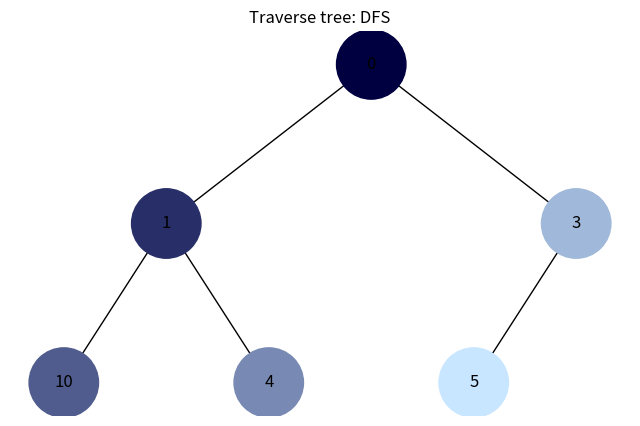
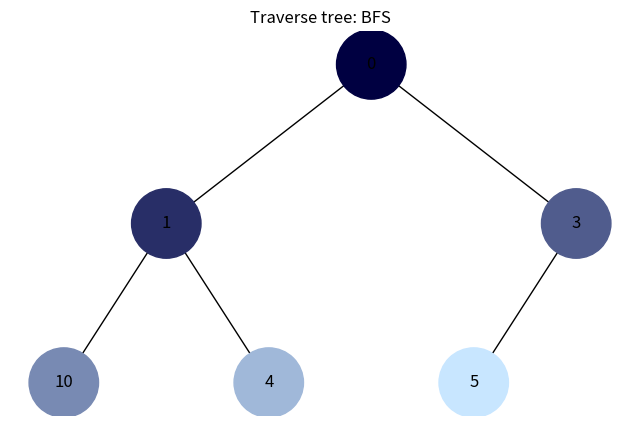

These figures' Python source, in order:
import uuid
import heapq
from collections import deque

import networkx as nx
import matplotlib.pyplot as plt


class Node:
    def __init__(self, key, color="skyblue"):
        self.left = None
        self.right = None
        self.val = key
        self.color = color  # Додатковий аргумент для зберігання кольору вузла
        self.id = str(uuid.uuid4())  # Унікальний ідентифікатор для кожного вузла


def add_edges(graph, node, pos, x=0, y=0, layer=1):
    if node is not None:
        graph.add_node(node.id, color=node.color, label=node.val)  # Використання id та збереження значення вузла
        if node.left:
            graph.add_edge(node.id, node.left.id)
            l = x - 1 / 2 ** layer
            pos[node.left.id] = (l, y - 1)
            l = add_edges(graph, node.left, pos, x=l, y=y - 1, layer=layer + 1)
        if node.right:
            graph.add_edge(node.id, node.right.id)
            r = x + 1 / 2 ** layer
            pos[node.right.id] = (r, y - 1)
            r = add_edges(graph, node.right, pos, x=r, y=y - 1, layer=layer + 1)
    return graph


def draw_tree(tree_root, algo_name: str):
    tree = nx.DiGraph()
    pos = {tree_root.id: (0, 0)}
    tree = add_edges(tree, tree_root, pos)

    colors = [node[1]['color'] for node in tree.nodes(data=True)]
    labels = {node[0]: node[1]['label'] for node in tree.nodes(data=True)}  # Використовуйте значення вузла для міток

    fig = plt.figure(figsize=(8, 5))
    # added displayed title
    fig.canvas.manager.set_window_title(f"{algo_name} Visualization")
    plt.title(f"Traverse tree: {algo_name}")

    nx.draw(tree, pos=pos, labels=labels, arrows=False, node_size=2500, node_color=colors)


def generate_gradient(start_color, end_color, steps):
    """
    Generates a list of RGB colors between two given colors.
    Steps corresponds to the number of nodes
    """
    gradient = []

    for i in range(steps):
        t = i / (steps - 1)  # the mixing factor
        # interpolate each channel
        r = int(start_color[0] + (end_color[0] - start_color[0]) * t)
        g = int(start_color[1] + (end_color[1] - start_color[1]) * t)
        b = int(start_color[2] + (end_color[2] - start_color[2]) * t)
        # Normalize by dividing by 255.0 to get range 0.0 - 1.0
        gradient.append((r/255.0, g/255.0, b/255.0))

    return gradient


def dfs_colors(root: Node, gradient):
    """
    Change the color of nodes according DFS algorithm
    """
    if root is None:
        return

    stack = [root]
    step = 0

    while stack:
        node = stack.pop()
        node.color = gradient[step]
        step += 1

        if node.right:
            stack.append(node.right)

        if node.left:
            stack.append(node.left)


def bfs_colors(root: Node, gradient):
    """
    Change the color of nodes according BFS algorithm
    """
    if root is None:
        return

    queue = deque([root])
    step = 0

    while queue:
        node = queue.popleft()
        node.color = gradient[step]
        step += 1

        if node.left:
            queue.append(node.left)

        if node.right:
            queue.append(node.right)


def convert_heap_to_tree(heap):
    if not heap:  # empty heap
        return
    # preinitialize nodes without left/right children
    nodes = [Node(val) for val in heap]
    size = len(nodes)

    idx = 0
    last_parent_idx = (size - 2) / 2

    while idx <= last_parent_idx:
        # 2i + 1 - left element
        # 2i + 2 - right element
        left_idx = 2*idx + 1
        rigth_idx = 2*idx + 2

        nodes[idx].left = nodes[left_idx]
        # rigth child could be absent
        if rigth_idx <= size - 1:
            nodes[idx].right = nodes[rigth_idx]

        idx += 1

    return nodes[0]  # return head


def demo():
    """
    Draw 2 figures: 1 - DFS visualization, 2 - BFS visualization
    """
    dark_color = (0, 0, 65)  # Dark blue (start)
    light_color = (200, 230, 255)  # Light blue (end)

    heap = [0, 4, 5, 10, 1, 3]
    heapq.heapify(heap)
    print(heap)
    root = convert_heap_to_tree(heap)

    gradient = generate_gradient(dark_color, light_color, len(heap))

    dfs_colors(root, gradient)
    draw_tree(root, "DFS")
    bfs_colors(root, gradient)
    draw_tree(root, "BFS")
    plt.show()


def main():
    demo()


if __name__ == "__main__":
    main()
